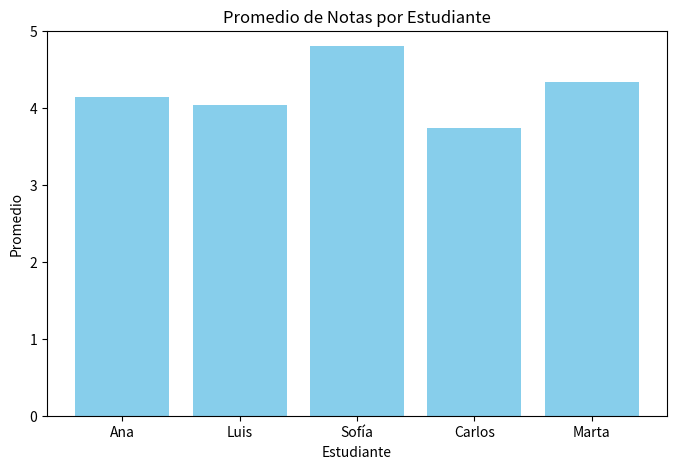

This chart was generated by the following Python code:
import pandas as pd

# Datos de ejemplo: estudiantes y notas
data = {
    "Nombre": ["Ana", "Luis", "Sofía", "Carlos", "Marta"],
    "Español": [4.5, 3.8, 4.9, 3.5, 4.2],
    "Inglés": [4.0, 4.2, 4.8, 3.9, 4.3],
    "Ciencias": [3.9, 4.1, 4.7, 3.8, 4.5]
}

# Crear el DataFrame
df = pd.DataFrame(data)

print("=== DataFrame de Notas ===")
print(df)

print("\n=== Promedios por materia ===")
print(df.mean(numeric_only=True))

print("\n=== Nota máxima por materia ===")
print(df.max(numeric_only=True))

print("\n=== Nota mínima por materia ===")
print(df.min(numeric_only=True))

# === Calcular el promedio individual de cada estudiante ===
df["Promedio"] = df[["Español", "Inglés", "Ciencias"]].mean(axis=1)

print("\n=== DataFrame con Promedio ===")
print(df)

# === Exportar el DataFrame a un archivo CSV ===
df.to_csv("notas_estudiantes.csv", index=False, encoding="utf-8")

print("\n✅ Archivo 'notas_estudiantes.csv' creado con éxito.")

import matplotlib.pyplot as plt

# === Crear un gráfico de barras con los promedios ===
plt.figure(figsize=(8, 5))
plt.bar(df["Nombre"], df["Promedio"], color="skyblue")
plt.title("Promedio de Notas por Estudiante")
plt.xlabel("Estudiante")
plt.ylabel("Promedio")
plt.ylim(0, 5)

# Mostrar el gráfico
plt.show()
